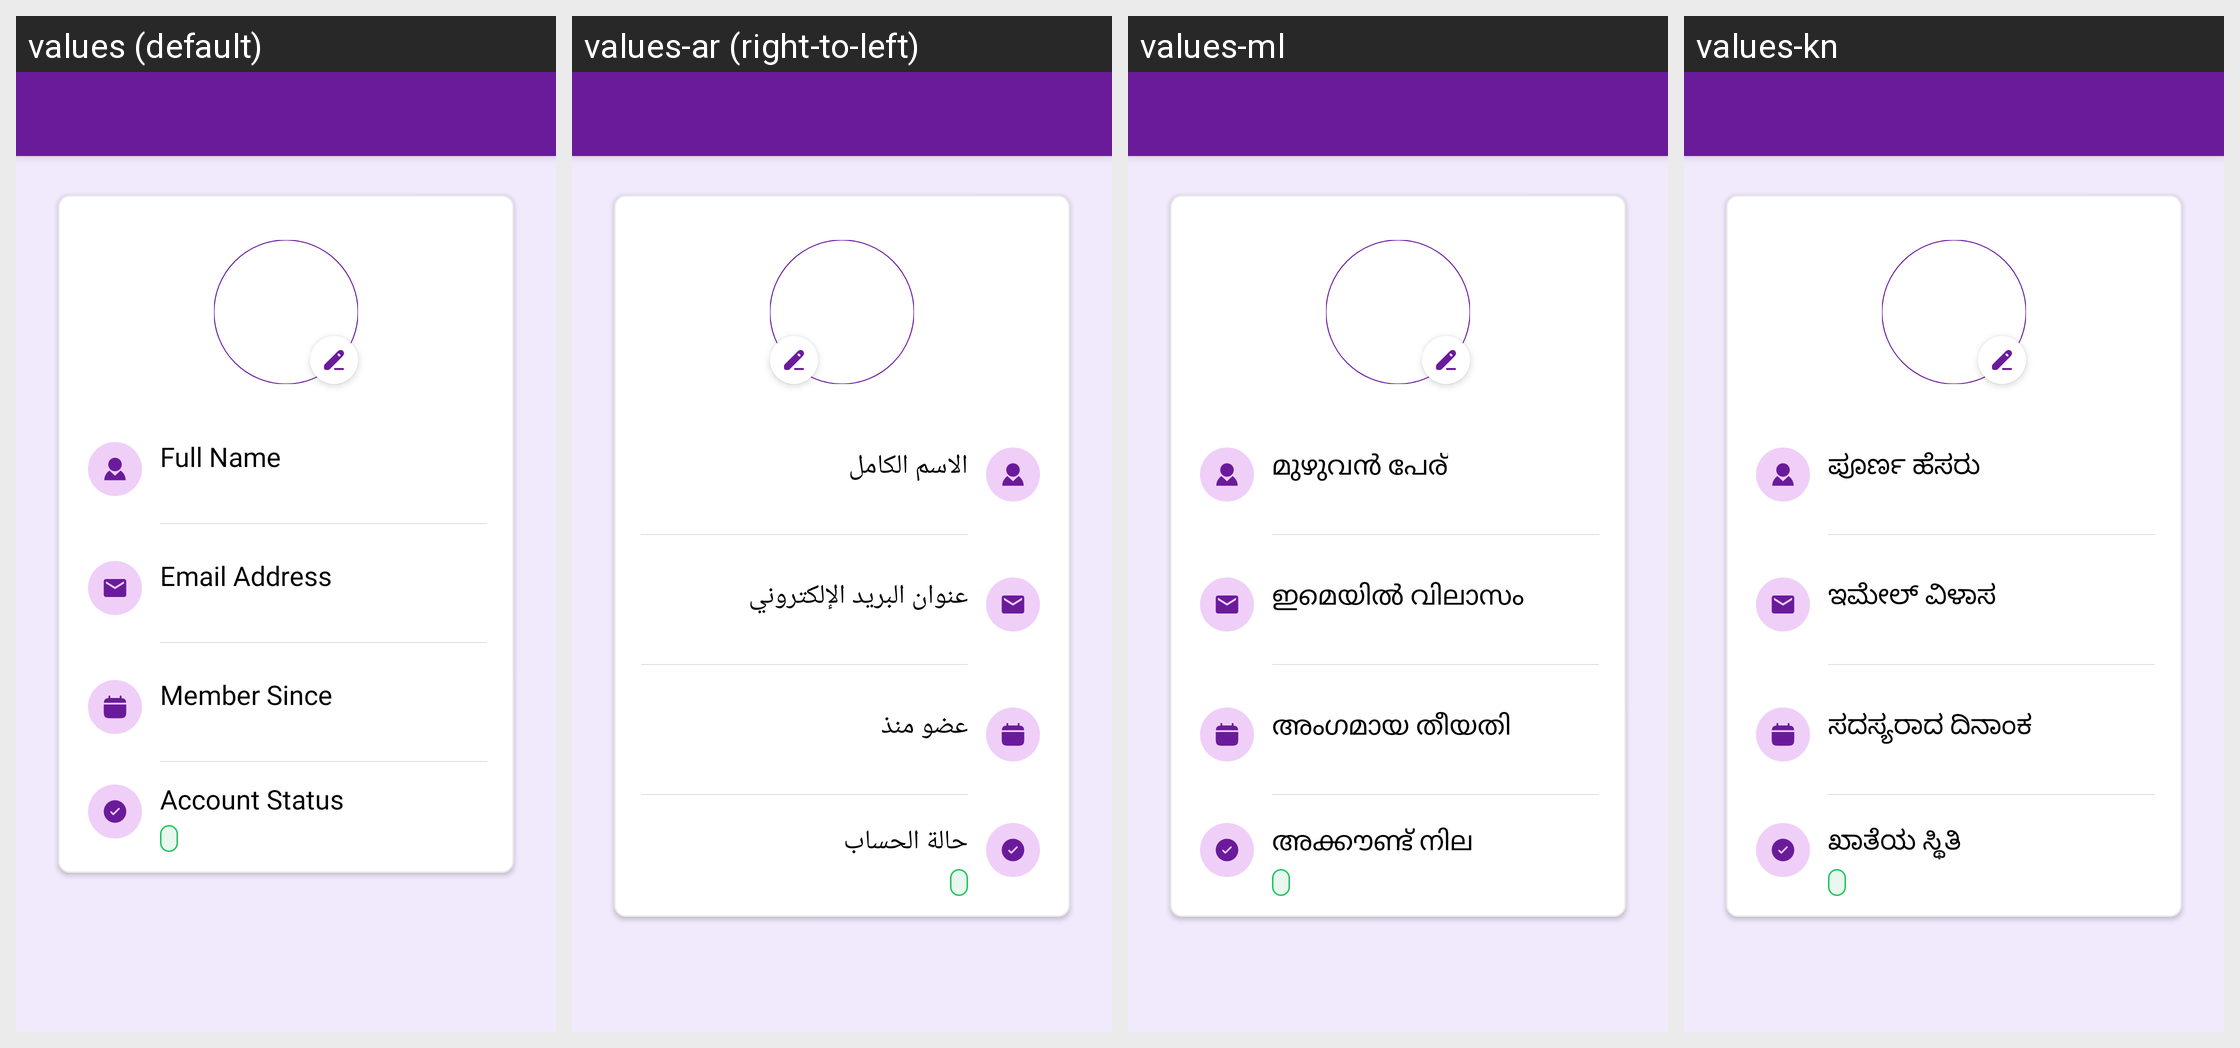

For this localized Android screen grid, give each drawn string resource with its value in every locale shown.
Android screen res/layout/activity_profile_account_details.xml rendered under 4 locales, left to right: values (default), values-ar (right-to-left), values-ml, values-kn. Device: Nexus 5 (rendered at 1080×1920; each locale shown at half size, 540×960, under a caption strip naming it); theme Theme.MoneyTracker.
Other locales in the repository, not shown: values-bn, values-cs, values-de, values-el, values-es, values-fa, values-fr, values-hi, values-in, values-it, values-ja, values-ko, values-ms, values-pl, values-pt-rBR, values-ro, values-ru, values-ta-rIN, values-te, values-th, values-tr, values-uk, values-vi, values-zh-rCN, values-zh-rTW.
Strings drawn on this screen, with the default value and each locale's value (text and hints the layout hard-codes, and strings that could not be matched under every locale, appear in the picture but are not listed):

full_name
  values: Full Name
  values-ar: الاسم الكامل
  values-ml: മുഴുവൻ പേര്
  values-kn: ಪೂರ್ಣ ಹೆಸರು

email_address
  values: Email Address
  values-ar: عنوان البريد الإلكتروني
  values-ml: ഇമെയിൽ വിലാസം
  values-kn: ಇಮೇಲ್ ವಿಳಾಸ

member_since
  values: Member Since
  values-ar: عضو منذ
  values-ml: അംഗമായ തീയതി
  values-kn: ಸದಸ್ಯರಾದ ದಿನಾಂಕ

account_status
  values: Account Status
  values-ar: حالة الحساب
  values-ml: അക്കൗണ്ട് നില
  values-kn: ಖಾತೆಯ ಸ್ಥಿತಿ
